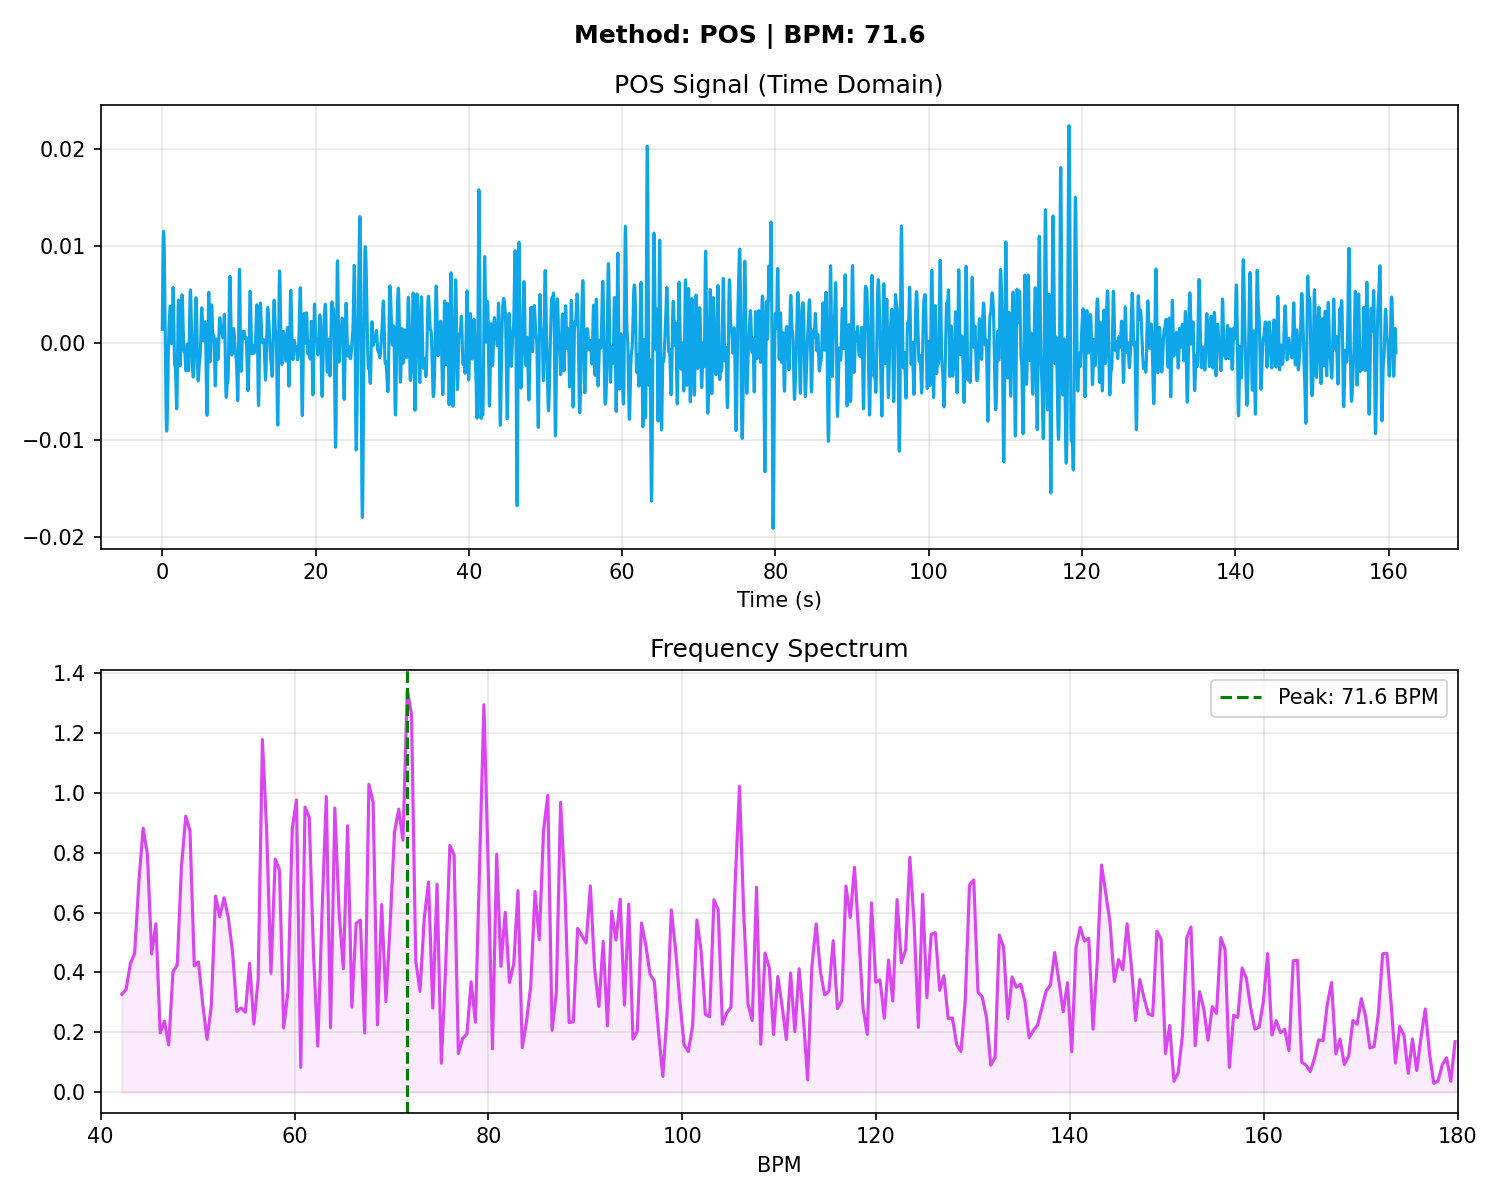

Data behind this chart, as committed beside it:
# Time_Sec, Amplitude
0.000000, 0.001391
0.03333, 0.004756
0.06667, 0.007657
0.1, 0.009797
0.1333, 0.01106
0.1667, 0.01149
0.2, 0.01119
0.2333, 0.01026
0.2667, 0.008737
0.3, 0.006675
0.3333, 0.004161
0.3667, 0.001369
0.4, -0.001458
0.4333, -0.004057
0.4667, -0.006213
0.5, -0.007792
0.5333, -0.008751
0.5667, -0.009112
0.6, -0.008920
0.6333, -0.008214
0.6667, -0.007033
0.7, -0.005457
0.7333, -0.003644
0.7667, -0.001829
0.8, -0.000261
0.8333, 0.000898
0.8667, 0.001651
0.9, 0.002146
0.9333, 0.002576
0.9667, 0.003047
1, 0.003507
1.033, 0.003773
1.067, 0.003638
1.1, 0.003005
1.133, 0.001976
1.167, 0.000851
1.2, 0.000037
1.233, -0.000109
1.267, 0.000569
1.3, 0.001938
1.333, 0.003601
1.367, 0.005017
1.4, 0.005695
1.433, 0.005371
1.467, 0.004112
1.5, 0.002278
1.533, 0.000383
1.567, -0.001115
1.6, -0.001991
1.633, -0.002313
1.667, -0.002379
1.7, -0.002551
1.733, -0.003086
1.767, -0.004031
1.8, -0.005205
1.833, -0.006260
1.867, -0.006798
1.9, -0.006492
1.933, -0.005211
1.967, -0.003094
... 4,770 more rows
